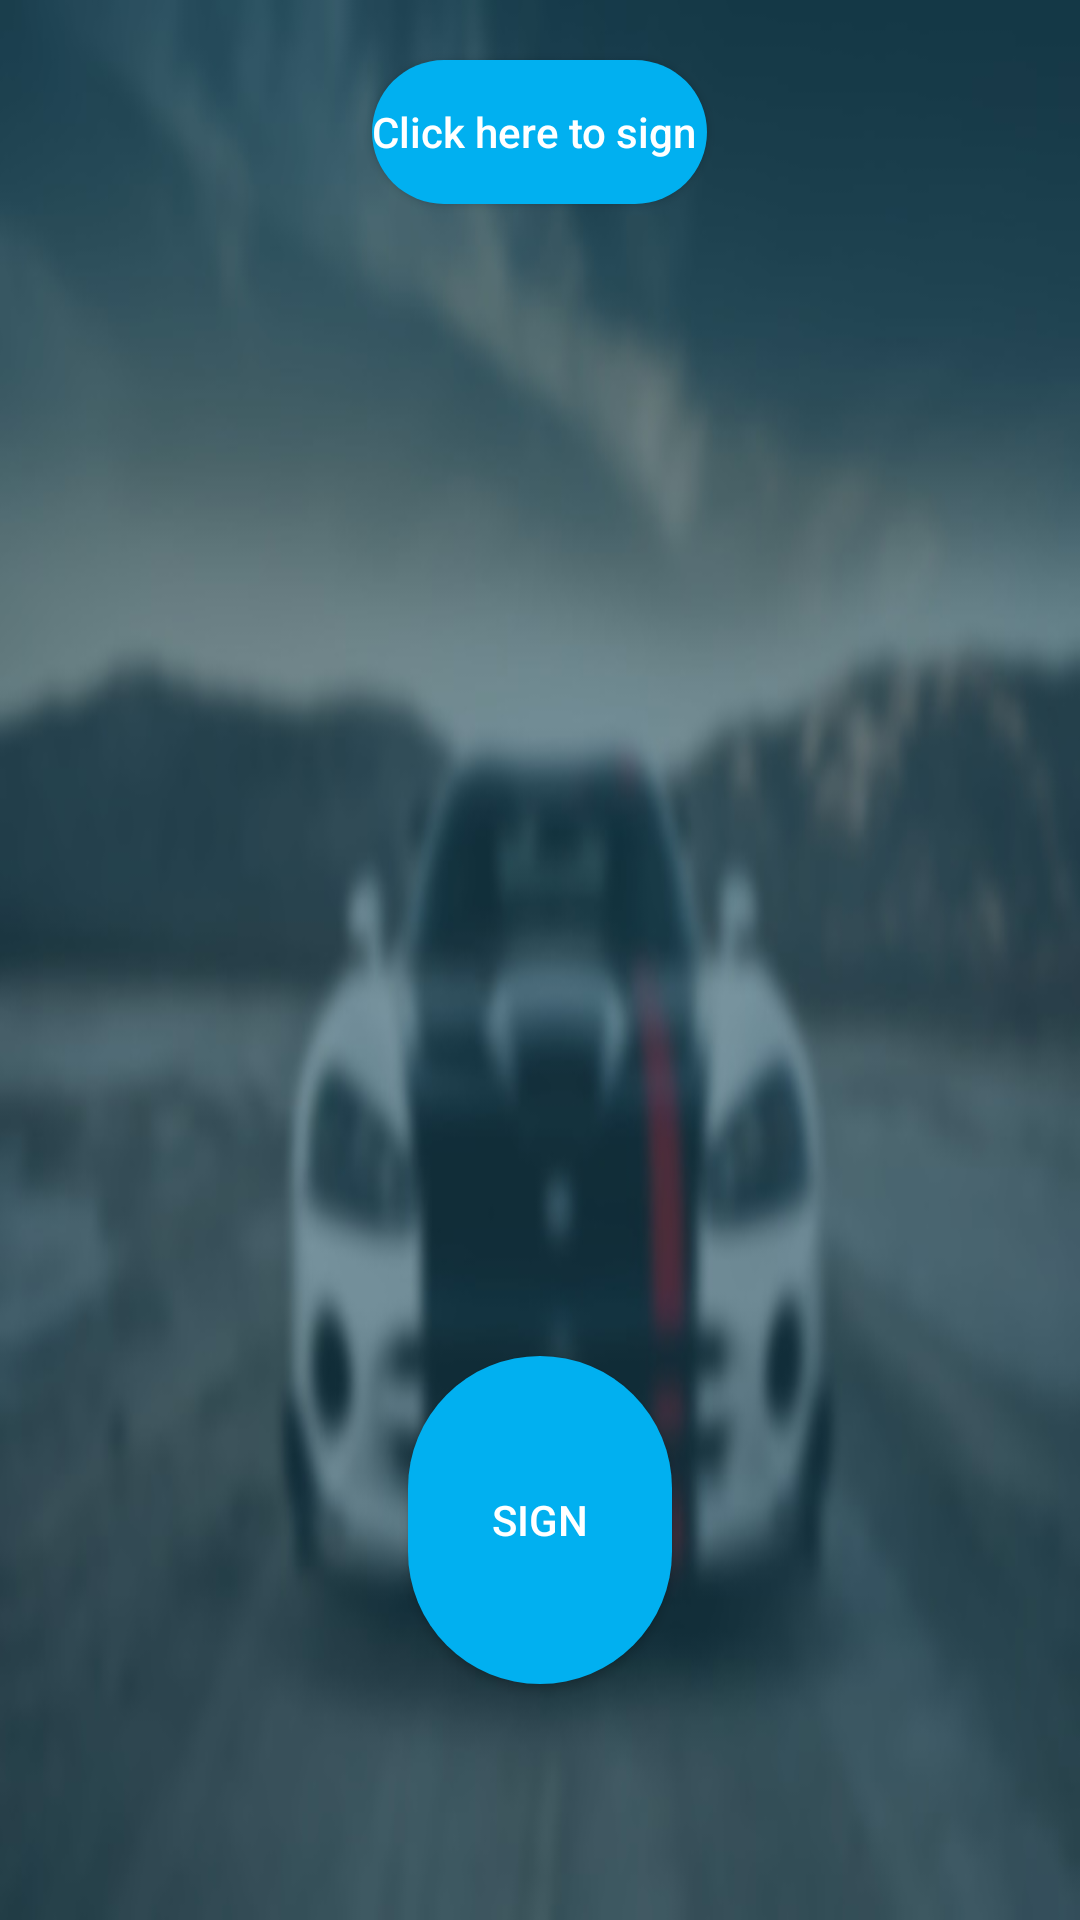

The Android layout XML behind this screen, and the referenced resources:
<!-- AndroidManifest.xml: application theme AppTheme -->
<!-- res/layout/activity_sign.xml -->
<?xml version="1.0" encoding="utf-8"?>
<LinearLayout xmlns:android="http://schemas.android.com/apk/res/android"
android:layout_width="match_parent"
android:layout_height="match_parent"
    android:background="@drawable/bg"
android:orientation="vertical"
    android:weightSum="1">

<Button
    android:id="@+id/getSign"
    android:layout_width="wrap_content"
    android:layout_height="wrap_content"
    android:layout_gravity="center"
    android:background="@drawable/custom_btn"
    android:textColor="#ffffff"
    android:layout_marginTop="20dp"
    android:textAllCaps="false"
    android:text="Click here to sign " />

    <ImageView
        android:id="@+id/imageView1"
        android:layout_width="390dp"
        android:layout_height="364dp"
        android:layout_gravity="center" />

    <Button
        android:id="@+id/submitConstat"
        android:layout_width="wrap_content"
        android:layout_height="wrap_content"
        android:layout_gravity="center"
        android:layout_marginTop="20dp"
        android:layout_weight="0.44"
        android:background="@drawable/custom_btn"
        android:text="sign"
        android:textColor="#ffffff" />

</LinearLayout>
<!-- resources referenced by this layout -->
<resources>
  <!-- drawable bg: jpg bitmap (drawable, 31343 bytes) -->
  <!-- drawable custom_btn (drawable) -->
  <?xml version="1.0" encoding="utf-8"?>
  <shape xmlns:android="http://schemas.android.com/apk/res/android" android:shape="rectangle" android:padding="10dp">
  <solid android:color="#01B0F0"/> 
  <corners
      android:bottomRightRadius="200dp"
      android:bottomLeftRadius="200dp"
      android:topLeftRadius="200dp"
      android:topRightRadius="200dp"/>
  </shape>
  <style name="AppTheme" parent="Theme.AppCompat.Light.DarkActionBar">
          
          <item name="colorPrimary">@color/colorPrimary</item>
          <item name="colorPrimaryDark">@color/colorPrimaryDark</item>
          <item name="colorAccent">@color/colorAccent</item>
      </style>
  <!-- not gathered from this repository: default colours our renderer supplied (Android Studio template values) -->
  <color name="colorPrimary">#FF6200EE</color>
  <color name="colorPrimaryDark">#FF3700B3</color>
  <color name="colorAccent">#FF03DAC5</color>
</resources>
